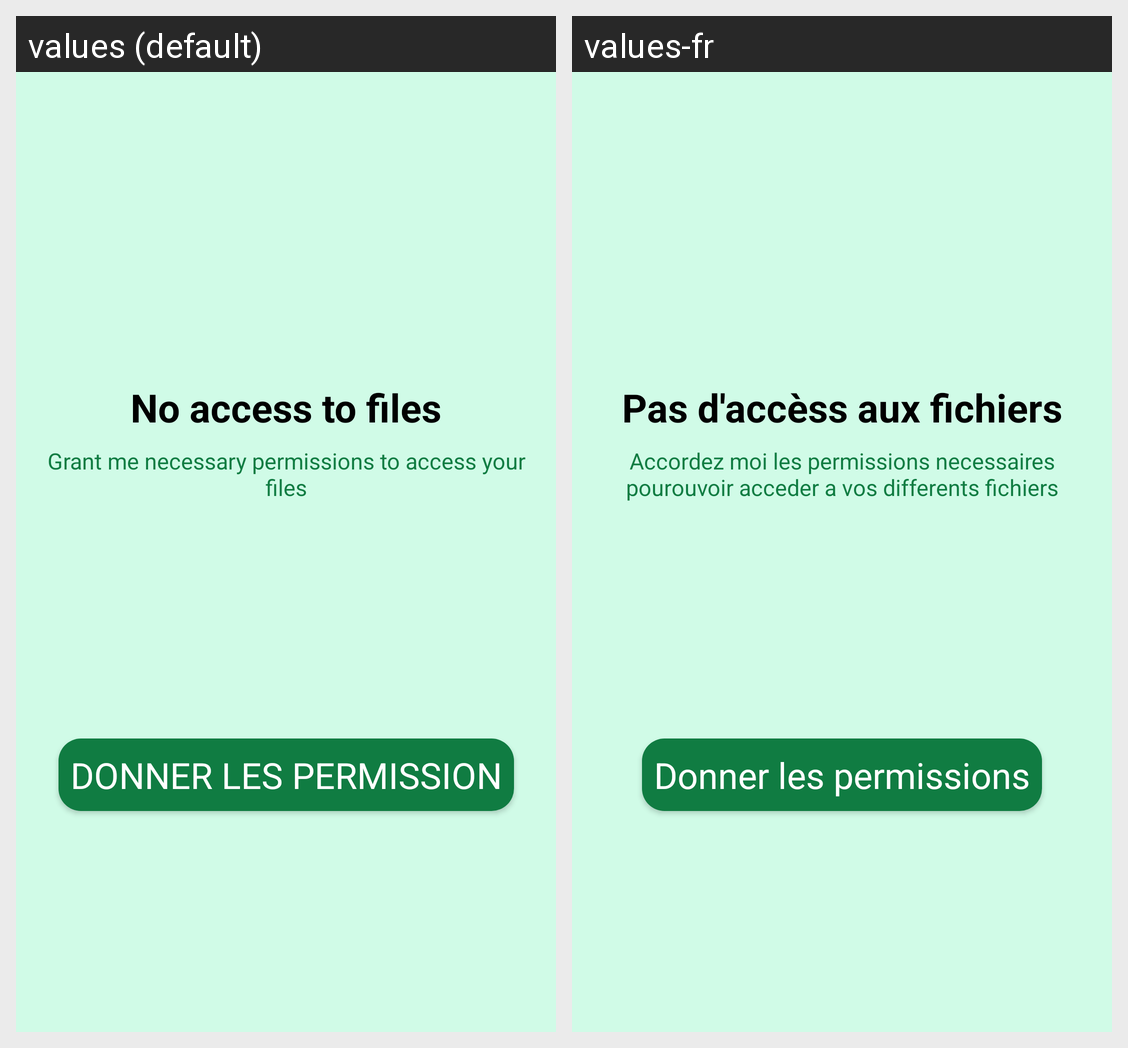

The Android screen above is rendered under two locales of the same app. Produce the string resources it draws, with the default and per-locale values.
Android screen res/layout/permission_dialog.xml rendered under 2 locales, left to right: values (default), values-fr. Device: Nexus 5 (rendered at 1080×1920; each locale shown at half size, 540×960, under a caption strip naming it); theme AppTheme.AssuranceContractHandler.
Strings drawn on this screen, with the default value and each locale's value (text and hints the layout hard-codes, and strings that could not be matched under every locale, appear in the picture but are not listed):

no_access_to_files_text
  values: No access to files
  values-fr: Pas d'accèss aux fichiers

permission_str
  values: Grant me necessary permissions to access your files
  values-fr: Accordez moi les permissions necessaires pourouvoir acceder a vos differents fichiers

grant_permission_text
  values: DONNER LES PERMISSION
  values-fr: Donner les permissions
